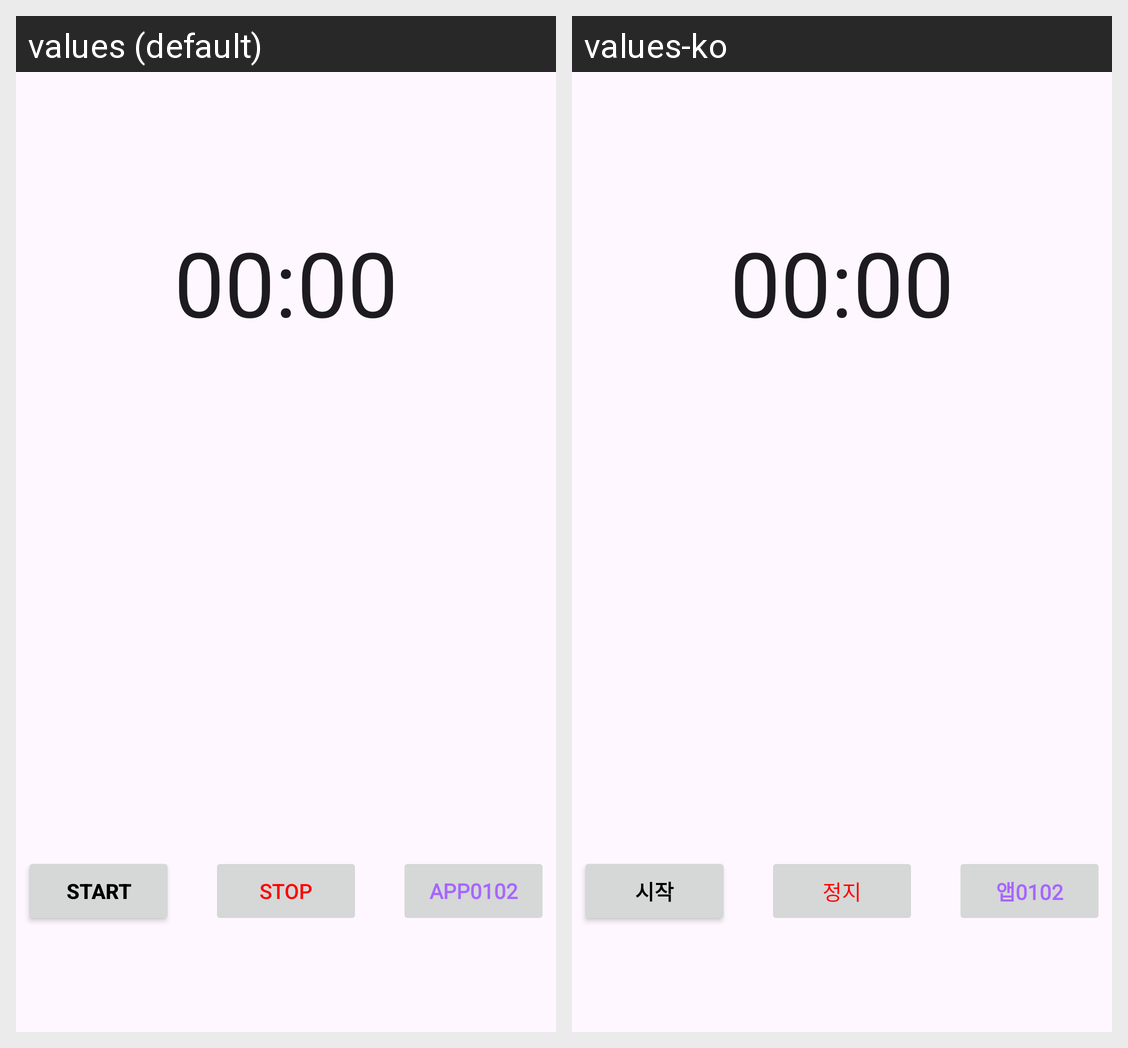

The same Android screen rendered under two of its app's locales, left to right. List the strings drawn on it with the default value and each locale's translation.
Android screen res/layout/activity_stop_watch.xml rendered under 2 locales, left to right: values (default), values-ko. Device: Nexus 5 (rendered at 1080×1920; each locale shown at half size, 540×960, under a caption strip naming it); theme Theme.App0102.
Strings drawn on this screen, with the default value and each locale's value (text and hints the layout hard-codes, and strings that could not be matched under every locale, appear in the picture but are not listed):

txt_start
  values: Start
  values-ko: 시작

txt_stop
  values: Stop
  values-ko: 정지
